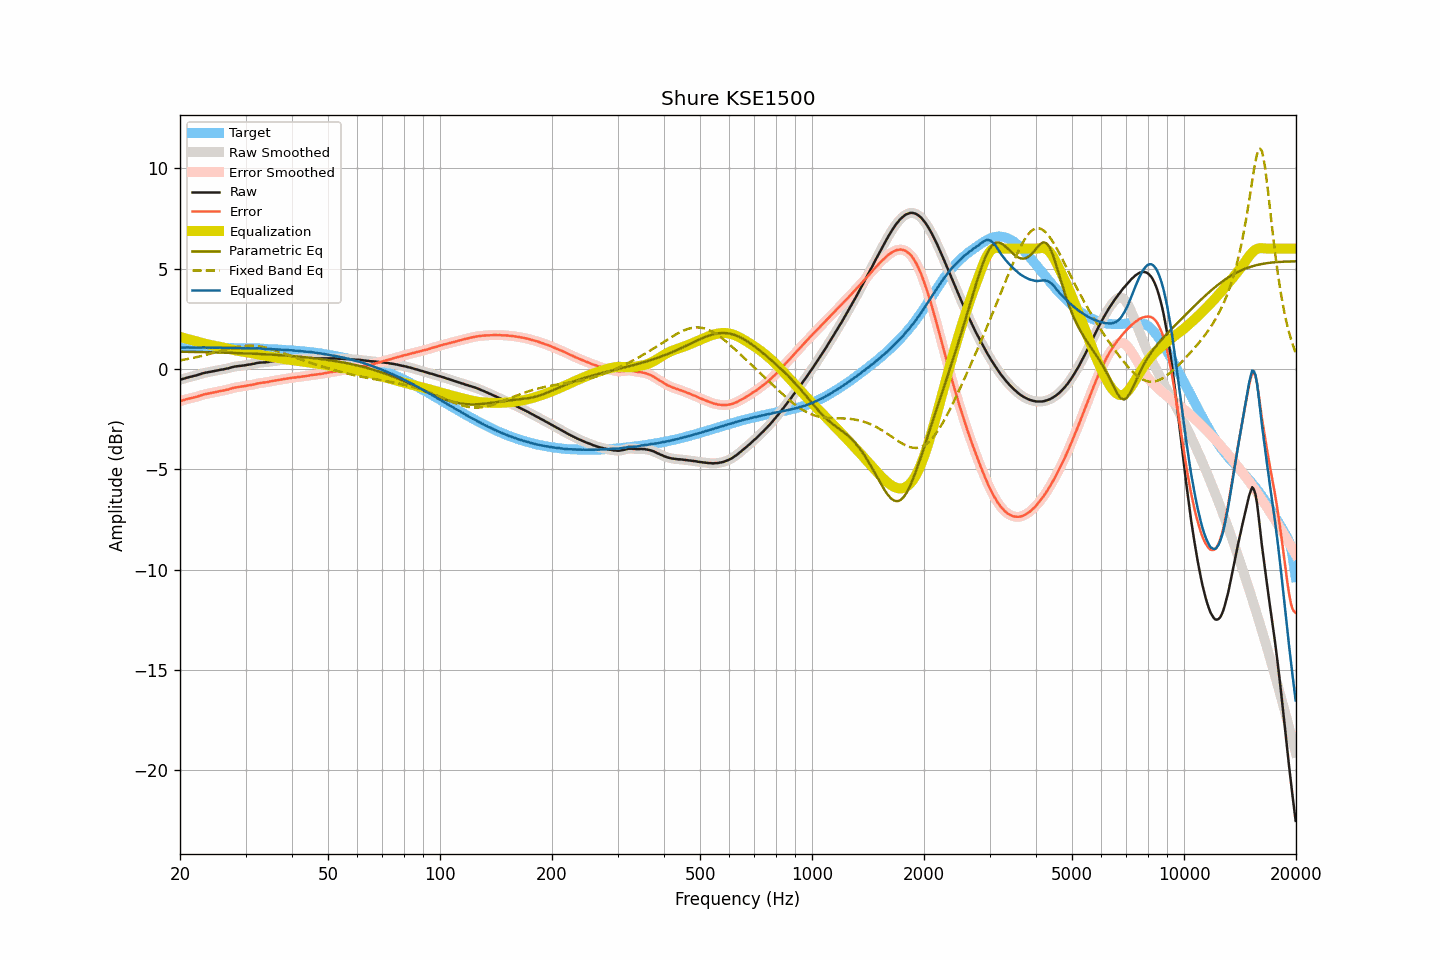

Source data for this figure (header and first rows):
frequency, raw, smoothed, error, error_smoothed, equalization, parametric_eq, fixed_band_eq, equalized_raw, equalized_smoothed, target
20.00, -0.54, -0.54, -1.61, -1.60, 1.60, 0.86, 0.43, 1.06, 1.06, 1.07
20.20, -0.51, -0.51, -1.57, -1.58, 1.58, 0.86, 0.44, 1.07, 1.06, 1.07
20.40, -0.49, -0.49, -1.55, -1.55, 1.56, 0.86, 0.46, 1.07, 1.07, 1.07
20.61, -0.47, -0.46, -1.53, -1.53, 1.53, 0.86, 0.47, 1.06, 1.07, 1.07
20.81, -0.44, -0.44, -1.50, -1.51, 1.51, 0.86, 0.49, 1.07, 1.07, 1.06
21.02, -0.42, -0.42, -1.48, -1.48, 1.49, 0.86, 0.50, 1.07, 1.07, 1.06
21.23, -0.40, -0.40, -1.46, -1.47, 1.47, 0.85, 0.52, 1.07, 1.07, 1.07
21.44, -0.38, -0.38, -1.45, -1.45, 1.45, 0.85, 0.53, 1.07, 1.07, 1.07
21.66, -0.36, -0.36, -1.43, -1.43, 1.43, 0.85, 0.55, 1.07, 1.07, 1.07
21.87, -0.34, -0.34, -1.41, -1.41, 1.41, 0.85, 0.57, 1.07, 1.07, 1.07
22.09, -0.32, -0.32, -1.39, -1.39, 1.39, 0.85, 0.59, 1.07, 1.07, 1.07
22.31, -0.30, -0.30, -1.37, -1.37, 1.36, 0.85, 0.60, 1.06, 1.07, 1.07
22.54, -0.27, -0.27, -1.34, -1.34, 1.34, 0.84, 0.62, 1.07, 1.07, 1.07
22.76, -0.25, -0.25, -1.32, -1.31, 1.32, 0.84, 0.64, 1.07, 1.07, 1.07
22.99, -0.22, -0.22, -1.29, -1.29, 1.29, 0.84, 0.66, 1.07, 1.07, 1.07
23.22, -0.20, -0.20, -1.27, -1.27, 1.27, 0.84, 0.68, 1.07, 1.07, 1.07
23.45, -0.18, -0.18, -1.25, -1.25, 1.25, 0.84, 0.70, 1.07, 1.07, 1.07
23.69, -0.17, -0.17, -1.23, -1.23, 1.23, 0.84, 0.72, 1.06, 1.07, 1.07
23.92, -0.15, -0.15, -1.21, -1.22, 1.21, 0.83, 0.74, 1.07, 1.06, 1.07
24.16, -0.14, -0.14, -1.20, -1.20, 1.20, 0.83, 0.76, 1.06, 1.06, 1.06
24.40, -0.12, -0.12, -1.18, -1.18, 1.18, 0.83, 0.79, 1.06, 1.06, 1.06
24.65, -0.11, -0.11, -1.17, -1.17, 1.17, 0.83, 0.81, 1.06, 1.06, 1.06
24.89, -0.09, -0.09, -1.15, -1.15, 1.15, 0.83, 0.83, 1.06, 1.06, 1.06
25.14, -0.08, -0.08, -1.14, -1.14, 1.14, 0.82, 0.85, 1.06, 1.06, 1.06
25.39, -0.06, -0.06, -1.12, -1.12, 1.12, 0.82, 0.87, 1.06, 1.06, 1.06
25.65, -0.04, -0.04, -1.10, -1.10, 1.10, 0.82, 0.90, 1.06, 1.06, 1.06
25.91, -0.03, -0.03, -1.09, -1.09, 1.09, 0.82, 0.92, 1.06, 1.06, 1.06
26.16, -0.02, -0.01, -1.07, -1.07, 1.07, 0.82, 0.94, 1.05, 1.06, 1.06
26.43, 0.00, -0.00, -1.05, -1.05, 1.05, 0.81, 0.96, 1.05, 1.05, 1.05
26.69, 0.02, 0.02, -1.03, -1.04, 1.03, 0.81, 0.98, 1.05, 1.05, 1.05
26.96, 0.03, 0.04, -1.02, -1.01, 1.01, 0.81, 1.00, 1.04, 1.05, 1.05
27.23, 0.06, 0.06, -0.99, -0.99, 0.99, 0.81, 1.02, 1.05, 1.05, 1.05
27.50, 0.08, 0.08, -0.97, -0.97, 0.97, 0.80, 1.04, 1.05, 1.05, 1.05
27.77, 0.10, 0.10, -0.95, -0.94, 0.95, 0.80, 1.06, 1.05, 1.05, 1.05
28.05, 0.12, 0.12, -0.92, -0.93, 0.93, 0.80, 1.08, 1.05, 1.05, 1.05
28.33, 0.13, 0.13, -0.91, -0.91, 0.92, 0.80, 1.09, 1.05, 1.05, 1.04
28.62, 0.14, 0.14, -0.90, -0.90, 0.90, 0.79, 1.11, 1.04, 1.04, 1.04
28.90, 0.15, 0.15, -0.89, -0.89, 0.89, 0.79, 1.12, 1.04, 1.04, 1.04
29.19, 0.16, 0.16, -0.88, -0.88, 0.87, 0.79, 1.13, 1.04, 1.04, 1.04
29.48, 0.17, 0.17, -0.87, -0.87, 0.86, 0.78, 1.14, 1.03, 1.03, 1.04
29.78, 0.18, 0.18, -0.85, -0.85, 0.85, 0.78, 1.15, 1.03, 1.03, 1.03
30.08, 0.19, 0.19, -0.84, -0.84, 0.84, 0.78, 1.15, 1.03, 1.03, 1.03
30.38, 0.21, 0.21, -0.82, -0.82, 0.83, 0.77, 1.16, 1.04, 1.03, 1.03
30.68, 0.22, 0.22, -0.81, -0.81, 0.81, 0.77, 1.16, 1.03, 1.03, 1.03
30.99, 0.23, 0.23, -0.80, -0.80, 0.80, 0.77, 1.16, 1.03, 1.03, 1.03
31.30, 0.25, 0.25, -0.78, -0.79, 0.78, 0.76, 1.16, 1.03, 1.03, 1.03
31.61, 0.26, 0.26, -0.77, -0.77, 0.76, 0.76, 1.15, 1.02, 1.03, 1.03
31.93, 0.28, 0.28, -0.75, -0.75, 0.75, 0.76, 1.15, 1.03, 1.03, 1.03
32.24, 0.30, 0.30, -0.72, -0.73, 0.73, 0.75, 1.14, 1.03, 1.03, 1.03
32.57, 0.31, 0.31, -0.71, -0.71, 0.72, 0.75, 1.13, 1.03, 1.03, 1.02
32.89, 0.32, 0.32, -0.70, -0.70, 0.70, 0.75, 1.12, 1.03, 1.02, 1.02
33.22, 0.32, 0.32, -0.69, -0.69, 0.69, 0.74, 1.10, 1.01, 1.01, 1.01
33.55, 0.33, 0.33, -0.67, -0.68, 0.68, 0.74, 1.09, 1.01, 1.01, 1.00
33.89, 0.33, 0.33, -0.67, -0.67, 0.66, 0.73, 1.07, 1.00, 1.00, 1.00
34.23, 0.34, 0.34, -0.66, -0.66, 0.65, 0.73, 1.05, 0.99, 0.99, 1.00
34.57, 0.35, 0.35, -0.64, -0.64, 0.64, 0.73, 1.03, 0.99, 0.99, 0.99
34.92, 0.37, 0.37, -0.62, -0.62, 0.62, 0.72, 1.01, 0.99, 0.99, 0.99
35.27, 0.38, 0.38, -0.61, -0.61, 0.61, 0.72, 0.98, 0.99, 0.99, 0.99
35.62, 0.39, 0.39, -0.59, -0.59, 0.59, 0.71, 0.96, 0.98, 0.99, 0.98
35.97, 0.40, 0.40, -0.58, -0.58, 0.58, 0.71, 0.93, 0.98, 0.98, 0.98
... 635 more rows
